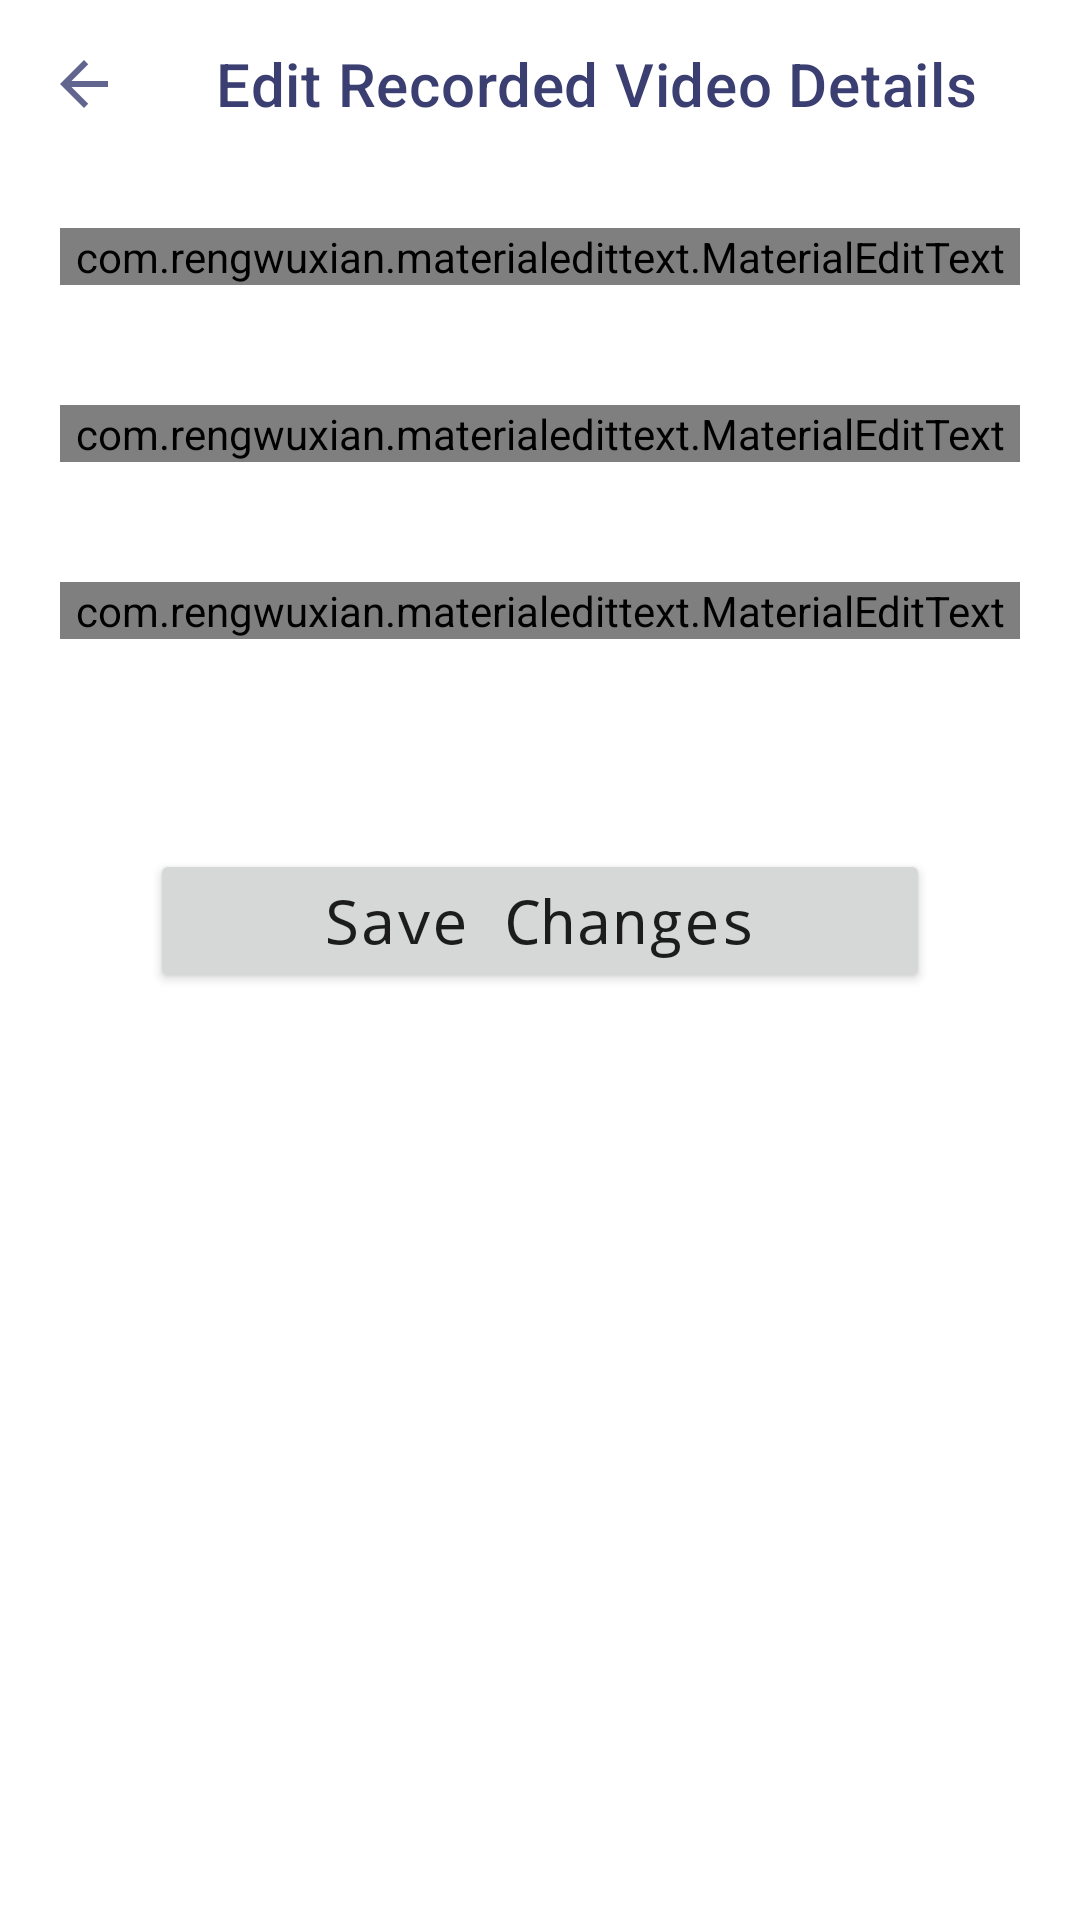

Layout XML and referenced resources for this Android screen:
<!-- AndroidManifest.xml: application theme Theme.DemoOnlineSchool -->
<!-- res/layout/activity_edit_batch_video_details.xml -->
<?xml version="1.0" encoding="utf-8"?>
<ScrollView xmlns:android="http://schemas.android.com/apk/res/android"
    xmlns:app="http://schemas.android.com/apk/res-auto"
    xmlns:tools="http://schemas.android.com/tools"
    android:layout_width="match_parent"
    android:layout_height="match_parent"
    android:background="@color/white"
    tools:context=".AdminPanel.BatchSection.EditBatchVideoDetails">

    <RelativeLayout
        android:layout_width="match_parent"
        android:layout_height="wrap_content"
        android:background="@color/white">

        <androidx.appcompat.widget.Toolbar
            android:id="@+id/toolbar"
            android:layout_width="match_parent"
            android:layout_height="wrap_content"
            android:background="#00008577"
            android:minHeight="?attr/actionBarSize"
            android:theme="?attr/actionBarTheme"
            app:navigationIcon="@drawable/back"
            app:title="Edit Recorded Video Details"
            app:titleTextColor="@color/comb_1" />

        <com.rengwuxian.materialedittext.MaterialEditText
            android:id="@+id/video_title"
            android:layout_width="match_parent"
            android:layout_height="wrap_content"
            android:layout_below="@+id/toolbar"
            android:layout_margin="20dp"
            android:background="@drawable/edittext_bg"
            android:hint="@string/video_title"
            android:inputType="text"
            android:textColor="@color/black"
            app:met_floatingLabel="normal" />

        <com.rengwuxian.materialedittext.MaterialEditText
            android:id="@+id/video_date"
            android:layout_width="match_parent"
            android:layout_height="wrap_content"
            android:layout_below="@+id/video_title"
            android:layout_margin="20dp"
            android:background="@drawable/edittext_bg"
            android:hint="@string/video_date"
            android:inputType="text"
            android:textColor="@color/black"
            app:met_floatingLabel="normal" />

        <com.rengwuxian.materialedittext.MaterialEditText
            android:id="@+id/video_id"
            android:layout_width="match_parent"
            android:layout_height="wrap_content"
            android:layout_below="@+id/video_date"
            android:layout_margin="20dp"
            android:background="@drawable/edittext_bg"
            android:hint="@string/video_youtube_id"
            android:inputType="text"
            android:textColor="@color/black"
            app:met_floatingLabel="normal" />

        <Button
            android:id="@+id/save_chng"
            android:layout_width="match_parent"
            android:layout_height="wrap_content"
            android:layout_below="@+id/video_id"
            android:layout_margin="50dp"
            android:fontFamily="monospace"
            android:padding="10dp"
            android:text="@string/save_changes"
            android:textAllCaps="false"
            android:textSize="20sp" />

    </RelativeLayout>

</ScrollView>
<!-- resources referenced by this layout -->
<resources>
  <color name="black">#FF000000</color>
  <color name="comb_1">#3A3E71</color>
  <color name="white">#FFFFFFFF</color>
  <!-- drawable back (drawable-anydpi) -->
  <vector xmlns:android="http://schemas.android.com/apk/res/android"
      android:width="24dp"
      android:height="24dp"
      android:viewportWidth="24"
      android:viewportHeight="24"
      android:tint="#3A3E71"
      android:alpha="0.8">
    <path
        android:fillColor="@android:color/white"
        android:pathData="M20,11H7.83l5.59,-5.59L12,4l-8,8 8,8 1.41,-1.41L7.83,13H20v-2z"/>
  </vector>
  <!-- drawable edittext_bg (drawable) -->
  <?xml version="1.0" encoding="utf-8"?>
  <shape xmlns:android="http://schemas.android.com/apk/res/android"
      android:shape="rectangle">
      <corners android:radius="3dp" />
      <solid android:color="#FFFFFF" />
      <stroke
          android:width="3dp"
          android:color="@color/comb_1" />
  
  </shape>
  <string name="save_changes">Save Changes</string>
  <string name="video_date">Video Date</string>
  <string name="video_title">Video Title</string>
  <string name="video_youtube_id">Video youtube id</string>
  <style name="Theme.DemoOnlineSchool" parent="Theme.MaterialComponents.DayNight.NoActionBar">
          
          <item name="colorPrimary">@color/comb_2</item>
          <item name="colorPrimaryVariant">@color/comb_2_5</item>
          <item name="colorOnPrimary">@color/white</item>
          
          <item name="colorSecondary">@color/black</item>
          <item name="colorSecondaryVariant">@color/teal_700</item>
          <item name="colorOnSecondary">@color/black</item>
          
          <item name="android:statusBarColor" tools:targetApi="l">?attr/colorPrimaryVariant</item>
          
      </style>
  <color name="comb_2">#484C7F</color>
  <color name="comb_2_5">#A6484C7F</color>
  <color name="teal_700">#FF018786</color>
</resources>
